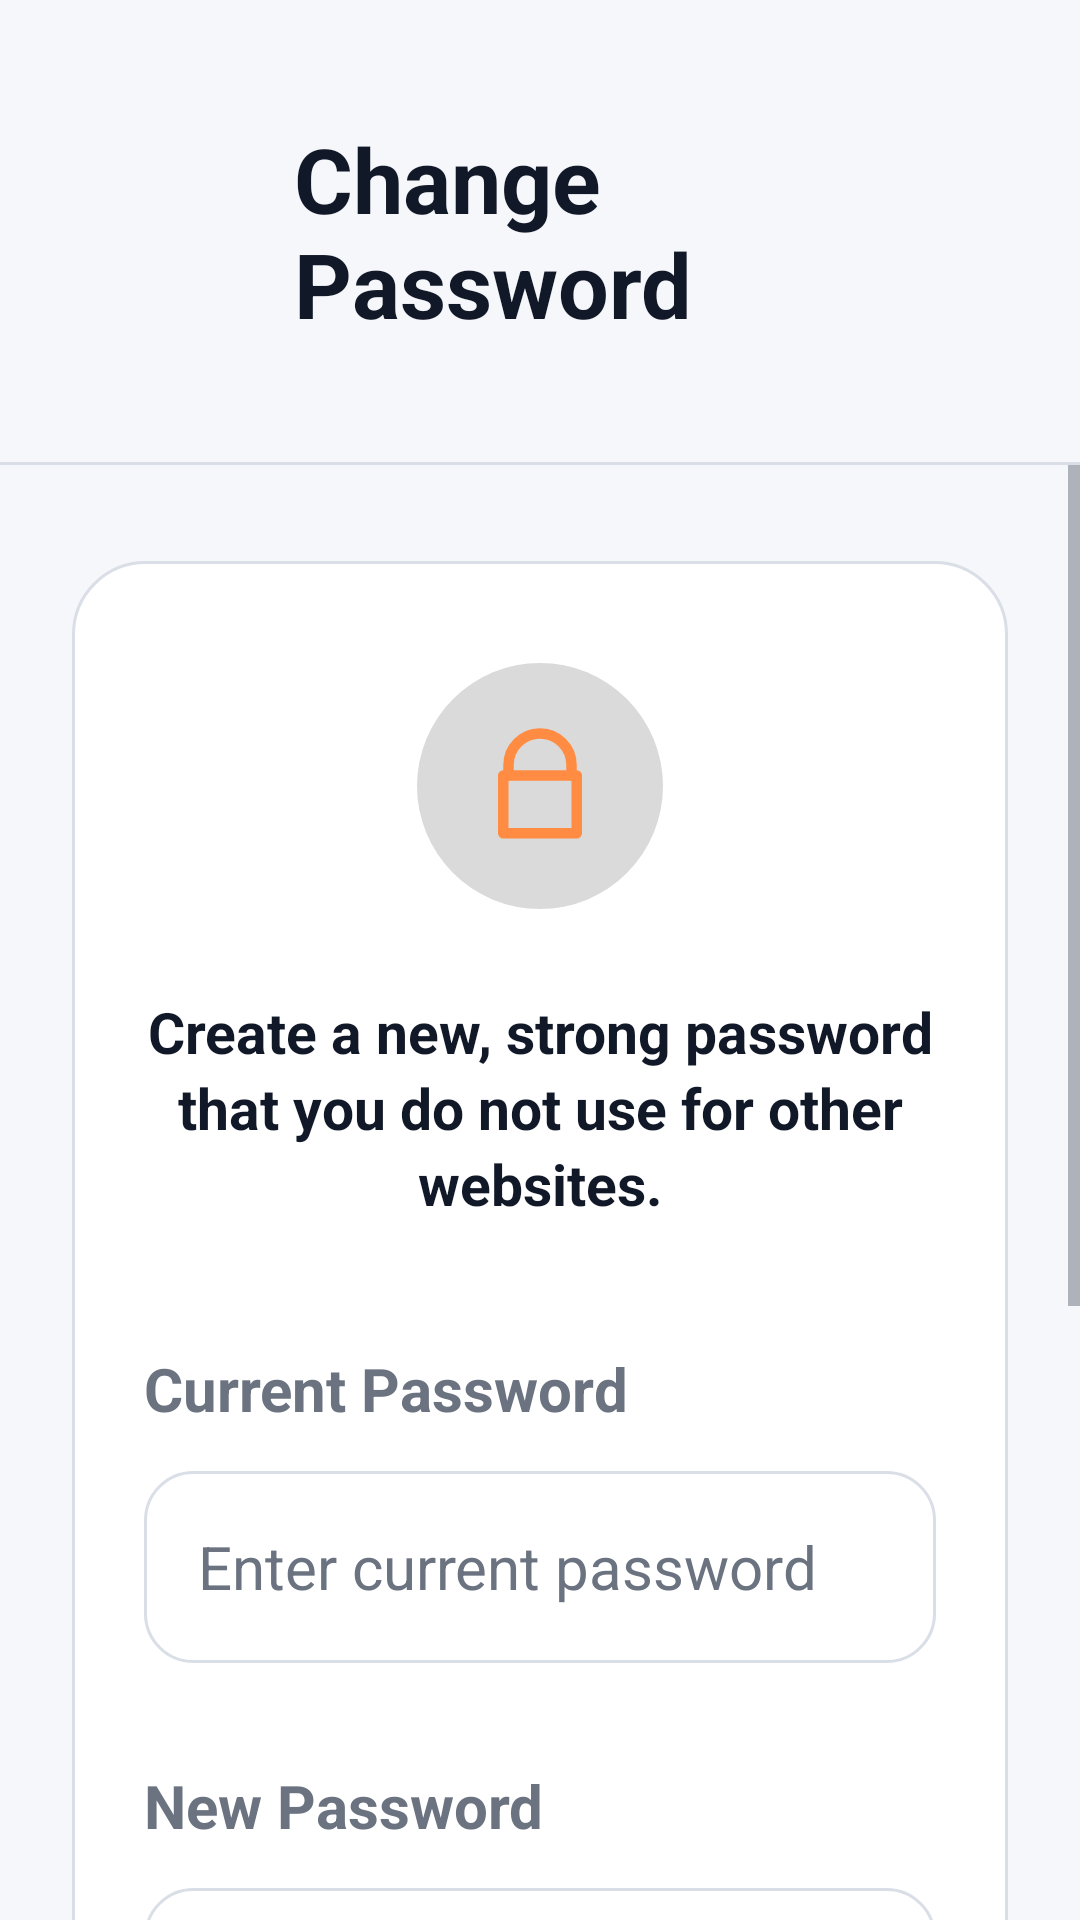

This screen was rendered from an Android layout file. Write that file and the resources it references.
<!-- AndroidManifest.xml: application theme Theme.My_Mobile_App -->
<!-- res/layout/activity_change_password.xml -->
<?xml version="1.0" encoding="utf-8"?>
<LinearLayout xmlns:android="http://schemas.android.com/apk/res/android"
    xmlns:app="http://schemas.android.com/apk/res-auto"
    android:layout_width="match_parent"
    android:layout_height="match_parent"
    android:background="@color/bg_dark_secondary"
    android:orientation="vertical">

    <LinearLayout
        android:layout_width="match_parent"
        android:layout_height="154dp"
        android:gravity="center_vertical"
        android:orientation="horizontal"
        android:paddingHorizontal="24dp">

        <ImageButton
            android:id="@+id/btn_back"
            android:layout_width="52dp"
            android:layout_height="52dp"
            android:background="?attr/selectableItemBackgroundBorderless"
            android:contentDescription="@string/action_back"
            android:padding="10dp"
            android:src="@drawable/ic_arrow_back"
            app:tint="@color/text_primary" />

        <TextView
            android:layout_width="0dp"
            android:layout_height="wrap_content"
            android:layout_marginStart="22dp"
            android:layout_weight="1"
            android:text="@string/auth_change_password"
            android:textColor="@color/text_primary"
            android:textSize="30sp"
            android:textStyle="bold" />
    </LinearLayout>

    <View
        android:layout_width="match_parent"
        android:layout_height="1dp"
        android:background="@color/border_dark" />

    <ScrollView
        android:layout_width="match_parent"
        android:layout_height="match_parent">

        <LinearLayout
            android:layout_width="match_parent"
            android:layout_height="wrap_content"
            android:orientation="vertical"
            android:paddingHorizontal="24dp"
            android:paddingTop="32dp"
            android:paddingBottom="34dp">

            <LinearLayout
                android:layout_width="match_parent"
                android:layout_height="wrap_content"
                android:background="@drawable/bg_card"
                android:orientation="vertical"
                android:paddingHorizontal="24dp"
                android:paddingTop="34dp"
                android:paddingBottom="30dp">

                <FrameLayout
                    android:layout_width="82dp"
                    android:layout_height="82dp"
                    android:layout_gravity="center_horizontal"
                    android:background="@drawable/bg_danger_circle">

                    <ImageView
                        android:layout_width="42dp"
                        android:layout_height="42dp"
                        android:layout_gravity="center"
                        android:src="@drawable/ic_lock_outline"
                        app:tint="@color/orange" />
                </FrameLayout>

                <TextView
                    android:layout_width="match_parent"
                    android:layout_height="wrap_content"
                    android:layout_marginTop="28dp"
                    android:gravity="center"
                    android:lineSpacingExtra="3dp"
                    android:text="@string/auth_change_password_hint"
                    android:textColor="@color/text_primary"
                    android:textSize="19sp"
                    android:textStyle="bold" />

                <TextView
                    android:layout_width="match_parent"
                    android:layout_height="wrap_content"
                    android:layout_marginTop="42dp"
                    android:text="@string/auth_old_password"
                    android:textColor="@color/text_muted"
                    android:textSize="20sp"
                    android:textStyle="bold" />

                <EditText
                    android:id="@+id/edt_old"
                    android:layout_width="match_parent"
                    android:layout_height="64dp"
                    android:layout_marginTop="14dp"
                    android:autofillHints="password"
                    android:background="@drawable/bg_input"
                    android:hint="@string/auth_old_password_hint"
                    android:inputType="textPassword"
                    android:paddingHorizontal="18dp"
                    android:textColor="@color/text_primary"
                    android:textColorHint="@color/nav_inactive"
                    android:textSize="20sp" />

                <TextView
                    android:layout_width="match_parent"
                    android:layout_height="wrap_content"
                    android:layout_marginTop="34dp"
                    android:text="@string/auth_new_password"
                    android:textColor="@color/text_muted"
                    android:textSize="20sp"
                    android:textStyle="bold" />

                <EditText
                    android:id="@+id/edt_new"
                    android:layout_width="match_parent"
                    android:layout_height="64dp"
                    android:layout_marginTop="14dp"
                    android:autofillHints="newPassword"
                    android:background="@drawable/bg_input"
                    android:hint="@string/auth_new_password_hint"
                    android:inputType="textPassword"
                    android:paddingHorizontal="18dp"
                    android:textColor="@color/text_primary"
                    android:textColorHint="@color/nav_inactive"
                    android:textSize="20sp" />

                <TextView
                    android:layout_width="match_parent"
                    android:layout_height="wrap_content"
                    android:layout_marginTop="34dp"
                    android:text="@string/auth_confirm_new_password"
                    android:textColor="@color/text_muted"
                    android:textSize="20sp"
                    android:textStyle="bold" />

                <EditText
                    android:id="@+id/edt_confirm"
                    android:layout_width="match_parent"
                    android:layout_height="64dp"
                    android:layout_marginTop="14dp"
                    android:autofillHints="newPassword"
                    android:background="@drawable/bg_input"
                    android:hint="@string/auth_confirm_new_password_hint"
                    android:inputType="textPassword"
                    android:paddingHorizontal="18dp"
                    android:textColor="@color/text_primary"
                    android:textColorHint="@color/nav_inactive"
                    android:textSize="20sp" />
            </LinearLayout>

            <Button
                android:id="@+id/btn_submit"
                style="@style/Button.Primary"
                android:layout_width="match_parent"
                android:layout_height="64dp"
                android:layout_marginTop="34dp"
                android:text="@string/auth_update_password"
                android:textSize="22sp"
                android:textStyle="bold" />
        </LinearLayout>
    </ScrollView>
</LinearLayout>
<!-- resources referenced by this layout -->
<resources>
  <color name="bg_dark_secondary">#FFF6F7FB</color>
  <color name="border_dark">#FFD9DEE7</color>
  <color name="nav_inactive">#FF6B7280</color>
  <color name="orange">#FFFF8C42</color>
  <color name="text_muted">#FF6B7280</color>
  <color name="text_primary">#FF111827</color>
  <!-- drawable bg_card (drawable) -->
  <?xml version="1.0" encoding="utf-8"?>
  <shape xmlns:android="http://schemas.android.com/apk/res/android"
      android:shape="rectangle">
      <solid android:color="@color/bg_dark_primary" />
      <stroke
          android:width="1dp"
          android:color="@color/border_dark" />
      <corners android:radius="@dimen/radius_card" />
  </shape>
  <!-- drawable bg_danger_circle (drawable) -->
  <?xml version="1.0" encoding="utf-8"?>
  <shape xmlns:android="http://schemas.android.com/apk/res/android"
      android:shape="oval">
      <solid android:color="#2A281F22" />
  </shape>
  <!-- drawable bg_input (drawable) -->
  <?xml version="1.0" encoding="utf-8"?>
  <shape xmlns:android="http://schemas.android.com/apk/res/android"
      android:shape="rectangle">
      <solid android:color="@color/surface_input" />
      <stroke android:width="1dp" android:color="@color/border_dark" />
      <corners android:radius="@dimen/radius_input" />
  </shape>
  <string name="action_back">Back</string>
  <string name="auth_change_password">Change Password</string>
  <string name="auth_change_password_hint">Create a new, strong password that you do not use for other websites.</string>
  <string name="auth_confirm_new_password">Confirm New Password</string>
  <string name="auth_confirm_new_password_hint">Confirm new password</string>
  <string name="auth_new_password">New Password</string>
  <string name="auth_new_password_hint">Enter new password</string>
  <string name="auth_old_password">Current Password</string>
  <string name="auth_old_password_hint">Enter current password</string>
  <string name="auth_update_password">Update Password</string>
  <style name="Button.Primary" parent="Widget.Material3.Button">
          <item name="android:background">@drawable/bg_button_primary</item>
          <item name="backgroundTint">@null</item>
          <item name="android:textColor">@color/black</item>
          <item name="android:textAllCaps">false</item>
          <item name="android:textSize">@dimen/text_subtitle</item>
          <item name="android:textStyle">bold</item>
          <item name="android:letterSpacing">-0.01</item>
          <item name="android:minHeight">@dimen/button_height</item>
          <item name="cornerRadius">@dimen/radius_button</item>
          <item name="android:insetTop">0dp</item>
          <item name="android:insetBottom">0dp</item>
      </style>
  <style name="Theme.My_Mobile_App" parent="Base.Theme.My_Mobile_App" />
  <color name="bg_dark_primary">#FFFFFFFF</color>
  <dimen name="radius_card">24dp</dimen>
  <color name="surface_input">#FFFFFFFF</color>
  <dimen name="radius_input">16dp</dimen>
  <!-- drawable bg_button_primary (drawable) -->
  <?xml version="1.0" encoding="utf-8"?>
  <shape xmlns:android="http://schemas.android.com/apk/res/android"
      android:shape="rectangle">
      <solid android:color="@color/orange" />
      <corners android:radius="@dimen/radius_button" />
  </shape>
  <color name="black">#FF000000</color>
  <dimen name="text_subtitle">16sp</dimen>
  <dimen name="button_height">52dp</dimen>
  <dimen name="radius_button">16dp</dimen>
  <color name="orange_dark">#FFE0732E</color>
  <color name="ms_surface">#FFFFFFFF</color>
  <color name="ms_bg">#FFF6F7FB</color>
</resources>
